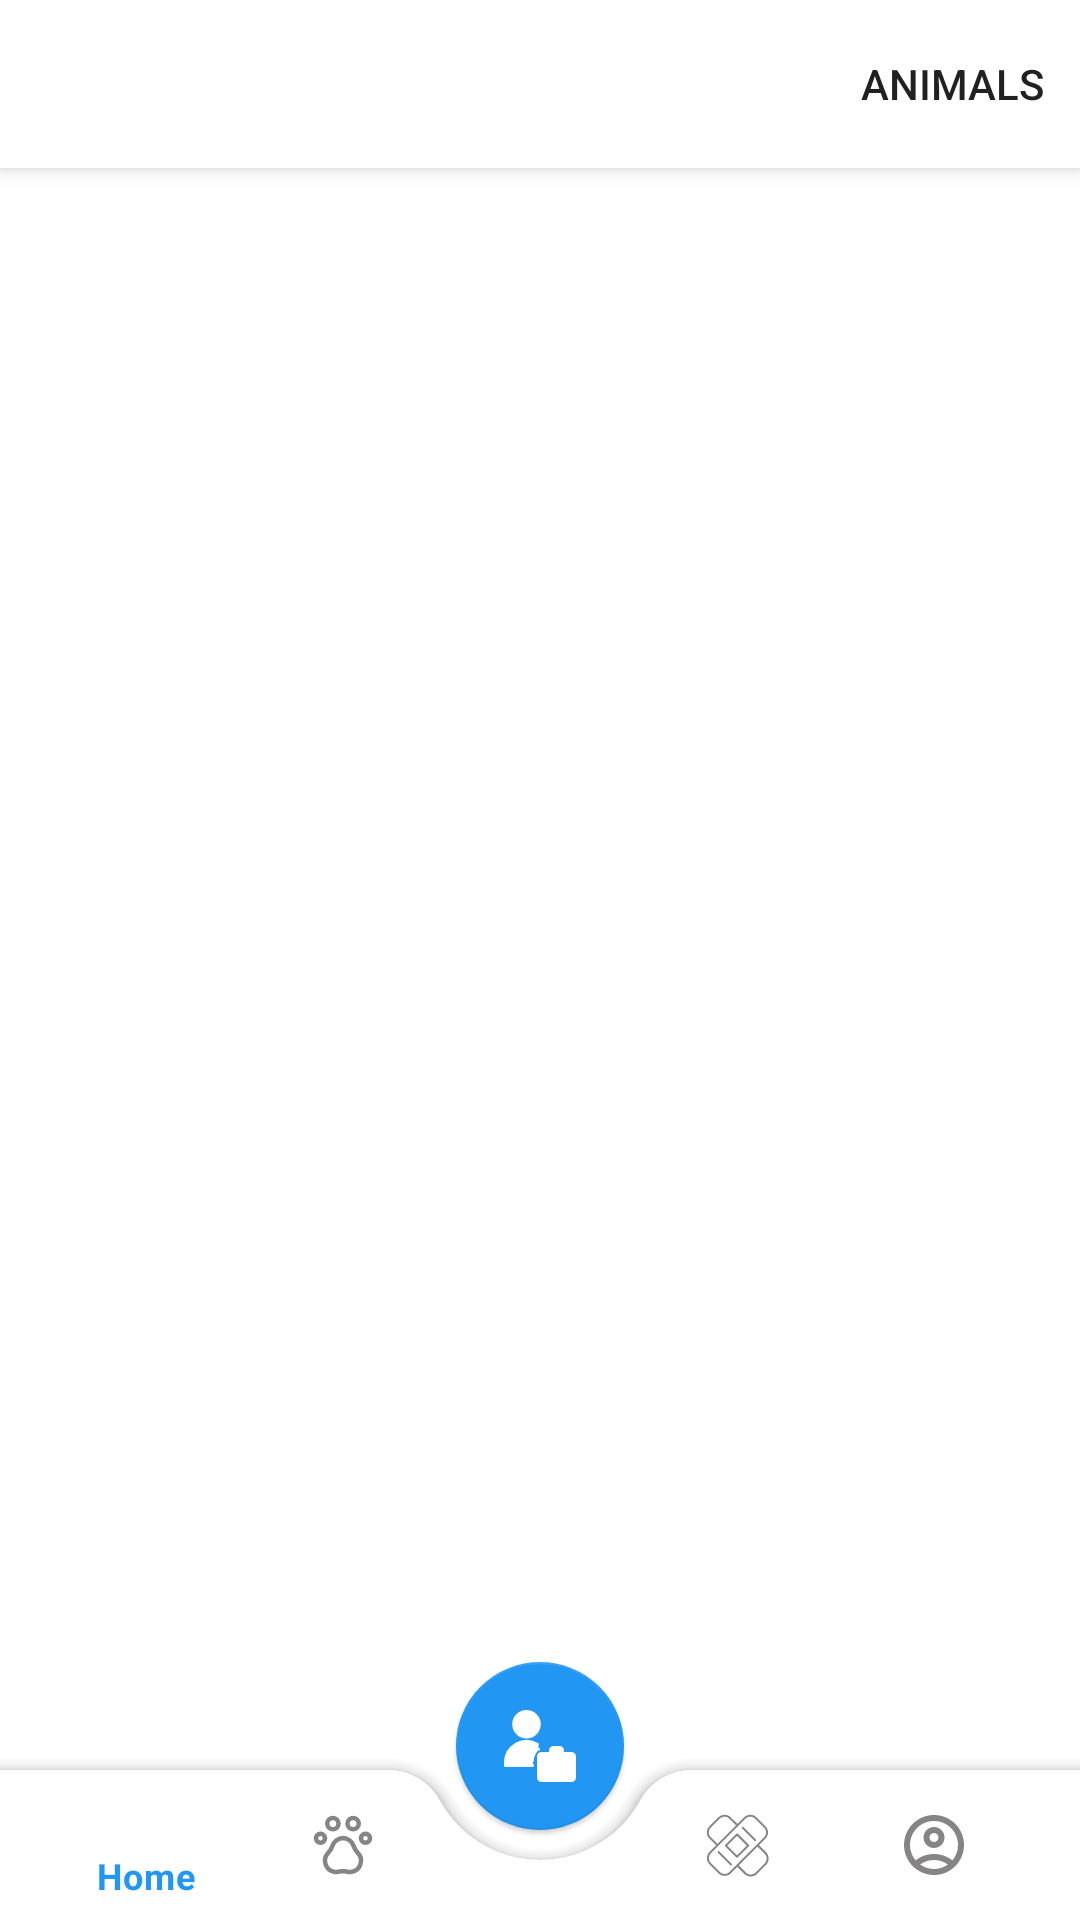

Reconstruct the res/layout file that produces this screen, plus the resources it refers to.
<!-- AndroidManifest.xml: application theme Theme.OnlineVeterinaryUser -->
<!-- res/layout/activity_main.xml -->
<?xml version="1.0" encoding="utf-8"?>
<androidx.coordinatorlayout.widget.CoordinatorLayout xmlns:android="http://schemas.android.com/apk/res/android"
    xmlns:app="http://schemas.android.com/apk/res-auto"
    xmlns:tools="http://schemas.android.com/tools"
    android:layout_width="match_parent"
    android:layout_height="match_parent"
    tools:context=".MainActivity">


    <com.google.android.material.appbar.AppBarLayout
        android:id="@+id/appBarLayout"
        android:layout_width="match_parent"
        android:layout_height="wrap_content"
        android:background="@color/white"
        app:layout_scrollFlags="scroll|enterAlways">

        <androidx.appcompat.widget.Toolbar
            android:id="@+id/main_toolbar"
            android:layout_width="match_parent"
            android:layout_height="?attr/actionBarSize"
            android:background="@android:color/transparent"
            app:layout_scrollFlags="scroll|enterAlways"
            app:menu="@menu/nav_animals_menu"
            app:titleTextColor="@color/black" />

    </com.google.android.material.appbar.AppBarLayout>

    <androidx.fragment.app.FragmentContainerView
        android:id="@+id/nav_host_container_fragment"
        android:layout_width="match_parent"
        android:layout_height="match_parent"
        android:layout_marginBottom="50dp"
        app:defaultNavHost="true"
        app:layout_behavior="@string/appbar_scrolling_view_behavior" />

    <com.google.android.material.bottomappbar.BottomAppBar
        android:id="@+id/bottomAppBar"
        android:layout_width="match_parent"
        android:layout_height="50dp"
        android:layout_gravity="bottom"
        android:visibility="visible"
        app:fabCradleMargin="10dp"
        app:fabCradleRoundedCornerRadius="20dp"
        app:fabCradleVerticalOffset="8dp">

        <com.google.android.material.bottomnavigation.BottomNavigationView
            android:id="@+id/bottomNavigationView"
            android:layout_width="match_parent"
            android:layout_height="match_parent"
            android:layout_marginEnd="16dp"
            android:background="@android:color/transparent"
            android:visibility="visible"
            app:elevation="0dp"
            app:itemIconTint="@color/bottom_navigation_selector"
            app:itemTextColor="@color/bottom_navigation_selector"
            app:labelVisibilityMode="auto"
            app:menu="@menu/bottom_nav_view_menu" />

    </com.google.android.material.bottomappbar.BottomAppBar>

    <com.google.android.material.floatingactionbutton.FloatingActionButton
        android:id="@+id/fab"
        android:layout_width="wrap_content"
        android:layout_height="wrap_content"
        android:backgroundTint="#2196F3"
        android:src="@drawable/ic_nav_bottom_doctor"
        android:visibility="visible"
        app:backgroundTint="#2196F3"
        app:elevation="1dp"
        app:layout_anchor="@id/bottomAppBar" />


</androidx.coordinatorlayout.widget.CoordinatorLayout>
<!-- resources referenced by this layout -->
<resources>
  <color name="black">#FF000000</color>
  <color name="white">#FFFFFFFF</color>
  <!-- drawable ic_nav_bottom_doctor: vector/xml drawable (drawable, 3431 chars, omitted) -->
  <style name="Theme.OnlineVeterinaryUser" parent="Theme.MaterialComponents.DayNight.NoActionBar">
          
          <item name="colorPrimary">@color/purple_500</item>
          <item name="colorPrimaryVariant">@color/purple_700</item>
          <item name="colorOnPrimary">@color/white</item>
          
          <item name="colorSecondary">@color/teal_200</item>
          <item name="colorSecondaryVariant">@color/teal_700</item>
          <item name="colorOnSecondary">@color/white</item>
          
          <item name="android:statusBarColor" tools:targetApi="l">@color/white</item>
          
          <item name="android:windowLightStatusBar" tools:targetApi="23">true</item>
      </style>
  <color name="purple_500">#FF6200EE</color>
  <color name="purple_700">#FF3700B3</color>
  <color name="teal_200">#FF03DAC5</color>
  <color name="teal_700">#FF018786</color>
</resources>
